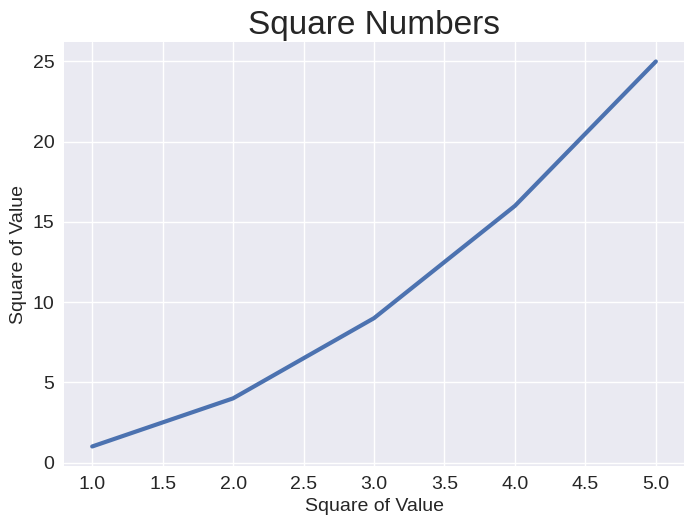

The script that saved this image:
import matplotlib.pyplot as plt

input_values = [1, 2, 3, 4, 5]
squares = [1, 4, 9, 16, 25]
plt.style.use('seaborn-v0_8')
# Solarize_Light2


fig, ax = plt.subplots()
ax.plot(input_values, squares, linewidth=3)

# Establece el tìtulo del gràfico y las etiquetas de los ejes.
ax.set_title("Square Numbers", fontsize=24)
ax.set_xlabel("Square of Value", fontsize=14)
ax.set_ylabel("Square of Value", fontsize=14)

# Establece el tamaño de las etiquetas de los puntos de los ejes.
ax.tick_params(labelsize=14)

plt.show()
